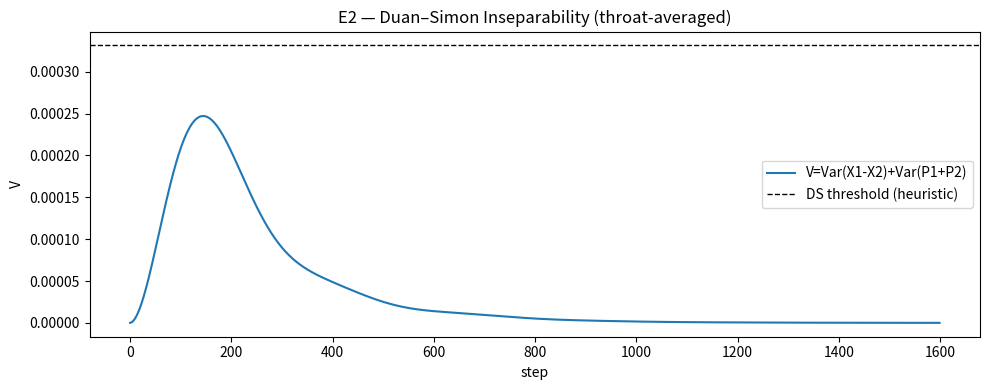
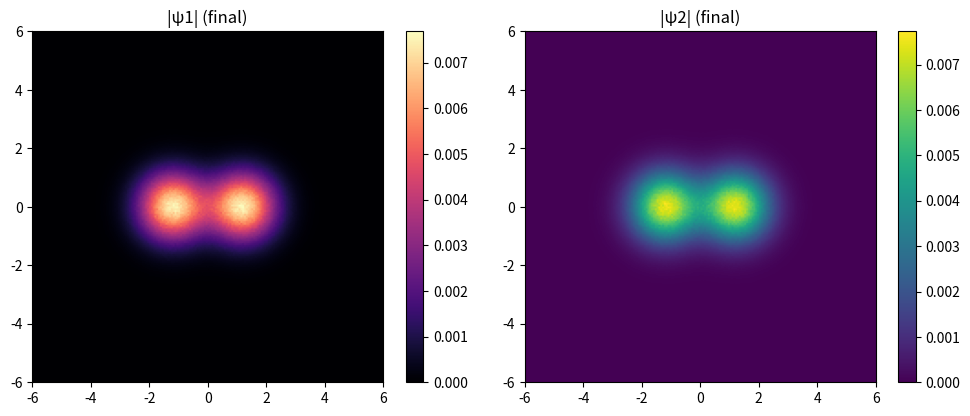

Reproduce these figures in Python, in order. (Note: this script raises an exception after producing the figures.)
# -*- coding: utf-8 -*-
"""
E2 — Continuous-Variable Entanglement (Duan–Simon) via ER=EPR throat
--------------------------------------------------------------------
Goal:
  Detect inseparability of two coupled fields (ψ1, ψ2) using the Duan–Simon
  criterion on quadrature-like variables extracted from complex fields.

Witness (ħ-normalized):
  For balanced modes, define X_i = Re(ψ_i), P_i = Im(ψ_i).
  V = Var(X1 - X2) + Var(P1 + P2)  (spatial averages over throat mask)
  Inseparable if:  V < 2 * σ_vac   (σ_vac is the vacuum-like baseline)

Outputs:
  • PAEV_E2_DuanSimon_Timeseries.png
  • PAEV_E2_FieldMaps.png
  • backend/modules/knowledge/E2_cv_entanglement.json
"""
import json, numpy as np, matplotlib.pyplot as plt
from datetime import datetime, timezone
from pathlib import Path

# --- constants (fallback chain)
CANDS = [
    Path("backend/modules/knowledge/constants_v1.2.json"),
    Path("backend/modules/knowledge/constants_v1.1.json"),
    Path("backend/modules/knowledge/constants_v1.0.json"),
]
for p in CANDS:
    if p.exists():
        K = json.loads(p.read_text()); break
else:
    K = {}
ħ = float(K.get("ħ", 1e-3))
Λ = float(K.get("Λ", 1e-6))
α = float(K.get("α", 0.5))

# --- grid & ER=EPR throat proxy
N = 192; L = 6.0
x = np.linspace(-L, L, N); X, Y = np.meshgrid(x, x)
dx = x[1] - x[0]
def lap2(Z): return (-4*Z + np.roll(Z,1,0)+np.roll(Z,-1,0)+np.roll(Z,1,1)+np.roll(Z,-1,1))/ (dx*dx)

def gaussian(cx, cy, s):
    return np.exp(-((X-cx)**2 + (Y-cy)**2)/(2*s*s))

# Two wells + throat mask
w1 = gaussian(-1.2, 0.0, 0.8)
w2 = gaussian( 1.2, 0.0, 0.8)
throat = np.exp(-((X/1.2)**2 + (Y/1.4)**2))
mask = (throat > 0.35).astype(float)

# Initial fields: conjugate-tilted (ER=EPR analogue)
phase = 0.35*np.tanh(X/1.2)
noise = 0.02*(np.random.randn(N,N) + 1j*np.random.randn(N,N))
base  = 0.9*w1 + 0.9*w2
psi1 = base * np.exp(1j*phase) * (1+noise)
psi2 = base * np.exp(-1j*phase) * (1+np.conj(noise))

# Dynamics with anti-phase Λ-coupling (encourages correlation locking)
T, dt = 1600, 0.006
alpha_t = α; Lambda_t = Λ
kα, kΛ = 0.0015, 0.001
sponge = np.exp(-np.clip((np.sqrt(X**2+Y**2) - 0.9*L), 0, None)**2 / 0.4**2)

def entropy(ψ):
    a2 = np.abs(ψ)**2; a2 /= (np.mean(a2)+1e-12)
    return float(-np.mean(a2*np.log(a2+1e-12)))

V_trace, Vx_trace, Vp_trace = [], [], []
S_trace = []

# Baseline “vacuum-like” variance from early transient (estimated online)
vac_buf = []

for t in range(T):
    lap1 = lap2(psi1); lap2_ = lap2(psi2)
    psi1_tt = 1j*ħ*lap1 - alpha_t*psi1 + 1j*Lambda_t*throat*psi1
    psi2_tt = 1j*ħ*lap2_ - alpha_t*psi2 - 1j*Lambda_t*throat*psi2
    psi1 += dt*psi1_tt; psi2 += dt*psi2_tt
    psi1 *= sponge; psi2 *= sponge

    # Quadratures in throat
    X1, P1 = np.real(psi1)[mask>0], np.imag(psi1)[mask>0]
    X2, P2 = np.real(psi2)[mask>0], np.imag(psi2)[mask>0]
    vX = np.var(X1 - X2); vP = np.var(P1 + P2)
    Vx_trace.append(vX); Vp_trace.append(vP); V_trace.append(vX+vP)

    # Online “vacuum” ref from the first 10% window
    if t < max(20, T//10): vac_buf.append(vX+vP)
    S_trace.append(0.5*(entropy(psi1)+entropy(psi2)))

    # Gentle feedback to keep regime bounded
    if t > 10:
        dSdt = S_trace[-1] - S_trace[-2]
        alpha_t = α - kα*dSdt
        Lambda_t = Λ - kΛ*dSdt

σ_vac = float(np.median(vac_buf)) if vac_buf else float(np.mean(V_trace[:50]))
V_tail = float(np.mean(V_trace[-max(50, T//10):]))

inseparable = V_tail < 2.0*σ_vac   # Duan–Simon (balanced, heuristic σ_vac)
classification = "✅ CV entanglement (Duan–Simon) detected" if inseparable else "❌ No inseparability (DS)"

print("=== E2 — CV Entanglement (Duan–Simon) ===")
print(f"σ_vac≈{σ_vac:.3e}, V_tail={V_tail:.3e} → {classification}")

# Plots
out = Path(".")
plt.figure(figsize=(10,4))
plt.plot(V_trace, label="V=Var(X1-X2)+Var(P1+P2)")
plt.axhline(2*σ_vac, ls="--", c="k", lw=1, label="DS threshold (heuristic)")
plt.title("E2 — Duan–Simon Inseparability (throat-averaged)")
plt.xlabel("step"); plt.ylabel("V"); plt.legend(); plt.tight_layout()
plt.savefig(out/"PAEV_E2_DuanSimon_Timeseries.png", dpi=160)

plt.figure(figsize=(10,4))
plt.subplot(1,2,1); plt.imshow(np.abs(psi1), cmap="magma", extent=[-L,L,-L,L]); plt.title("|ψ1| (final)"); plt.colorbar()
plt.subplot(1,2,2); plt.imshow(np.abs(psi2), cmap="viridis", extent=[-L,L,-L,L]); plt.title("|ψ2| (final)"); plt.colorbar()
plt.tight_layout(); plt.savefig(out/"PAEV_E2_FieldMaps.png", dpi=160)

# Knowledge card
summary = {
  "ħ": ħ, "Λ": Λ, "α": α,
  "grid": {"N": N, "L": L, "dx": dx},
  "timing": {"steps": T, "dt": dt},
  "metrics": {"sigma_vac": σ_vac, "V_tail": V_tail, "DS_inseparable": bool(inseparable)},
  "classification": classification,
  "files": {
    "ds_plot": "PAEV_E2_DuanSimon_Timeseries.png",
    "maps": "PAEV_E2_FieldMaps.png"
  },
  "timestamp": datetime.now(timezone.utc).strftime("%Y-%m-%dT%H:%MZ")
}
Path("backend/modules/knowledge/E2_cv_entanglement.json").write_text(json.dumps(summary, indent=2))
print("📄 Summary saved → backend/modules/knowledge/E2_cv_entanglement.json")
